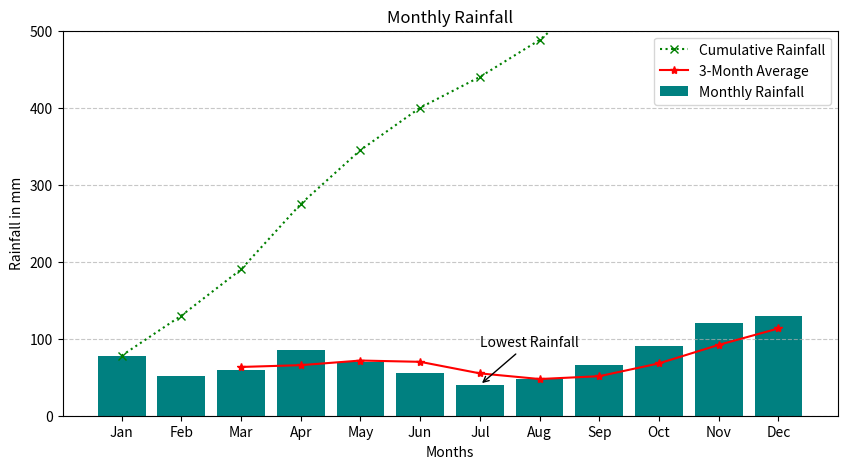

Write Python code to recreate this figure.
import matplotlib.pyplot as plt 
import numpy as np  

def rainfall2_average(data, window):
    """Simple rainfall average function using convolution."""
    return np.convolve(data, np.ones(window)/window, mode='valid')


plt.figure(figsize=(10,5))


months2 = ["Jan","Feb","Mar","Apr","May","Jun","Jul","Aug","Sep","Oct","Nov","Dec"]
rainfall2 = [78, 52, 60, 85, 70, 55, 40, 48, 66, 90, 120, 130]

cumulative = np.cumsum(rainfall2)
ra = rainfall2_average(rainfall2, 3)


plt.bar(months2, rainfall2, color = "teal", label = "Monthly Rainfall")
plt.plot(months2, cumulative, "gx:", label = "Cumulative Rainfall")
plt.plot(months2[2:], ra, "r*-", label="3-Month Average")
plt.xlabel("Months")
plt.ylabel("Rainfall in mm")
plt.ylim(0, 500)
plt.title("Monthly Rainfall")


min_month = months2[rainfall2.index(min(rainfall2))]
plt.annotate("Lowest Rainfall",
             xy=(min_month, min(rainfall2)),
             xytext=(min_month, min(rainfall2)+50),
             arrowprops=dict(arrowstyle="->"))

plt.legend()
plt.grid(axis='y', linestyle = '--',alpha=0.7)

plt.show()